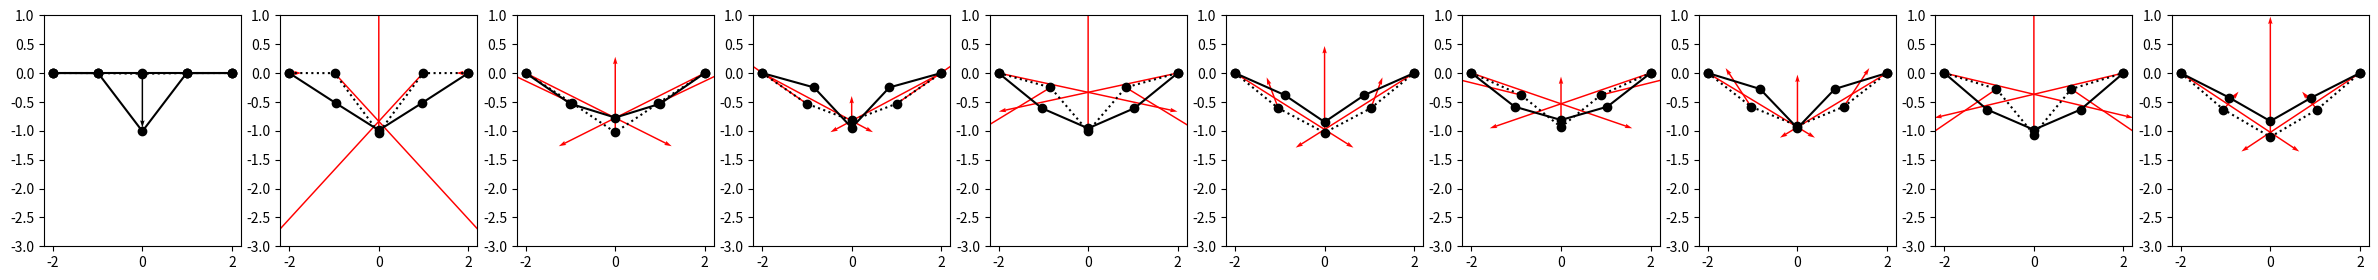

Here is the Python script that generated this plot:
#!/usr/bin/python

import numpy as np
import matplotlib.pyplot as plt
import scipy.sparse.linalg as spla
from   matplotlib import collections  as mc

# =========== Functions

def makeMat_stick_2d_( sticks, ps, l0s=None, constrKs=None, kReg=1e-2 ):
    '''
    sticks:   list of (i,j,k) where k is the spring constant
    ps:       list of (x,y) coordinates of the points
    constrKs: list of spring constants constraining the points in place (i.e. fixed points), this is important to ensure that the matrix is well conditioned
    kReg:     regularization constant to ensure that the matrix is well conditioned (e.g. if there are no constrKs)
    '''
    n   = len(ps)
    fdl = np.zeros((n*2))
    A   = np.zeros((2*n,2*n))
    A  += np.diag( np.ones(2*n)*kReg )   # regularization, so that the matrix is well conditioned and points does not move too much from their original position
    if constrKs is None: constrKs = np.zeros(n)
    bIsRelaxed = False
    if l0s  is None: bIsRelaxed = True
    ls = np.zeros(len(sticks))

    for i in range(2*n):
        A[i,i] += constrKs[i//2]
    
    for ib,( i,j,k) in enumerate(sticks):

        # --- strick vector
        x = ps[j,0] - ps[i,0]
        y = ps[j,1] - ps[i,1]
        l  = np.sqrt( x*x + y*y )

        # --- stick length and normalized stick direction
        ls[ib] = l
        il = 1./l
        x*=il
        y*=il

        # --- force due to change of stick length
        dl = 0.0
        if not bIsRelaxed: 
            dl  = ls[ib] - l0s[ib]
        fdlij = k*dl

        # construct the system in the standard form Ax=b
        i2 = i*2
        j2 = j*2

        # force vector ( apply sticks stress to the points )
        fdl[i2+0] += x*fdlij
        fdl[i2+1] += y*fdlij
        fdl[j2+0] -= x*fdlij
        fdl[j2+1] -= y*fdlij
        
        # --- stiffness matrix
        # diagonal i,i
        A[i2+0,i2+0] += k*x*x
        A[i2+1,i2+0] += k*y*x
        A[i2+0,i2+1] += k*x*y
        A[i2+1,i2+1] += k*y*y
        # diagonal j,j
        A[j2+0,j2+0] += k*x*x
        A[j2+1,j2+0] += k*y*x
        A[j2+0,j2+1] += k*x*y
        A[j2+1,j2+1] += k*y*y
        # off-diagonal i,j
        A[i2+0,j2+0] -= k*x*x
        A[i2+1,j2+0] -= k*y*x
        A[i2+0,j2+1] -= k*x*y
        A[i2+1,j2+1] -= k*y*y
        # off-diagonal j,i
        A[j2+0,i2+0] -= k*x*x
        A[j2+1,i2+0] -= k*y*x
        A[j2+0,i2+1] -= k*x*y
        A[j2+1,i2+1] -= k*y*y
    
    return A, fdl, ls

def dynamics( ps, f0, niter = 10, dt=0.05 ):
    #cmap   = plt.get_cmap('rainbow')
    cmap   = plt.get_cmap('gist_rainbow')
    #cmap   = plt.get_cmap('jet')
    #cmap   = plt.get_cmap('turbo')
    colors = [cmap(i/float(niter)) for i in range(niter)]
    global iCGstep
    n = len(ps)
    iCGstep = 0
    constrKs=np.array([50.0, 0.0, 0.0, 0.0,50.0])
    ps0 = ps.copy()
    _, _, l0s = makeMat_stick_2d_( sticks, ps, constrKs=constrKs )  
    
    plt.figure(figsize=(3*niter,3))
    plt.subplot(1,niter,1)
    plt.plot( ps[:,0], ps[:,1], 'o-k' )
    plt.quiver( ps[:,0], ps[:,1], f0[:,0], f0[:,1] )
    #plt.plot( ps[:,0]+x, ps[:,1]+y, 'o-' )

    v = np.zeros((n,2))

    for i in range(niter):
        plt.subplot(1,niter,i+1)
        clr = colors[i%len(colors)]

        # ---- Predictor step ( move mass points by external forces )
        # Here we do normal dynamical move v+=(f/m)*dt, p+=v*dt
        f   = f0[:,:] #- ps[:,:]*constrKs[:,None]
        v  += f*dt    # move by external forces (ignoring constraints)   # NOTE: now we use steep descent, but we could verlet or other integrator of equations of motion
        ps += v*dt    # move by external forces (ignoring constraints)   # NOTE: now we use steep descent, but we could verlet or other integrator of equations of motion
        

        # ---- Corrector step ( to satisfy constraints e.g. stick length )
        # ---- Linearize the force around the current position to be able to use CG or other linear solver
        K, fdl, ls = makeMat_stick_2d_( sticks, ps, l0s=l0s, constrKs=constrKs, kReg=5.0 )      # fixed end points
        
        #print( "K\n", K )

        f = f0.flatten() + fdl

        fx = f[0::2]
        fy = f[1::2]
        plt.plot  ( ps[:,0], ps[:,1], 'o:', label=("predicted[%i]" % i), color='k' )
        plt.quiver( ps[:,0], ps[:,1], fx , fy, color='r', scale=1000.0 )

        # ---- Solve for the correction to the position using linear solver
        dp = np.linalg.solve( K, f )    # solve (f0x+fdlx) = Kx*dx    aka b=A*x ( A=Kx, x=dx, b=f0x+fdlx )

        #print( x.shape, y.shape, ps.shape )
        print( "move[%i,%i] " %(i,iCGstep)," |d|=",  np.linalg.norm(dp) )
        ps[:,0] += dp[0::2]
        ps[:,1] += dp[1::2]
        mask = constrKs>1; ps[ mask,:] = ps0[ mask,:]   # return the constrained points to their original position
        
        #plt.plot( ps[:,0], ps[:,1], 'o-', label=("step[%i]" % i) )
        plt.plot( ps[:,0], ps[:,1], 'o-', label=("corected[%i]" % i), color='k' )
        #plt.xlim(-5,5); 
        plt.ylim(-3,1)

# =========== Main

# 5 point in line along x-axis
ps = np.array([     
    [-2.0, 0.0],
    [-1.0, 0.0],
    [ 0.0, 0.0],
    [+1.0, 0.0],
    [+2.0, 0.0],
])

# basically a rope with 5 sticks between end points
k0 = 5000.0
sticks =[
 ( 0,1, k0 ),
 ( 1,2, k0 ),
 ( 2,3, k0 ),
 ( 3,4, k0 ),
]

# pull down the middle point
f0 = np.array([ 
[ 0.0, 0.0],
[ 0.0, 0.0],
[ 0.0,-5.0],   # pull down the middle point
[ 0.0, 0.0],
[ 0.0, 0.0],
])


dynamics( ps, f0 )

#plt.legend( loc='lower left' )
#plt.xlim(-5,5); plt.ylim(-5,5)
# plt.grid()
plt.savefig( "try_Linearized_Move.png", bbox_inches='tight' )
plt.show()
